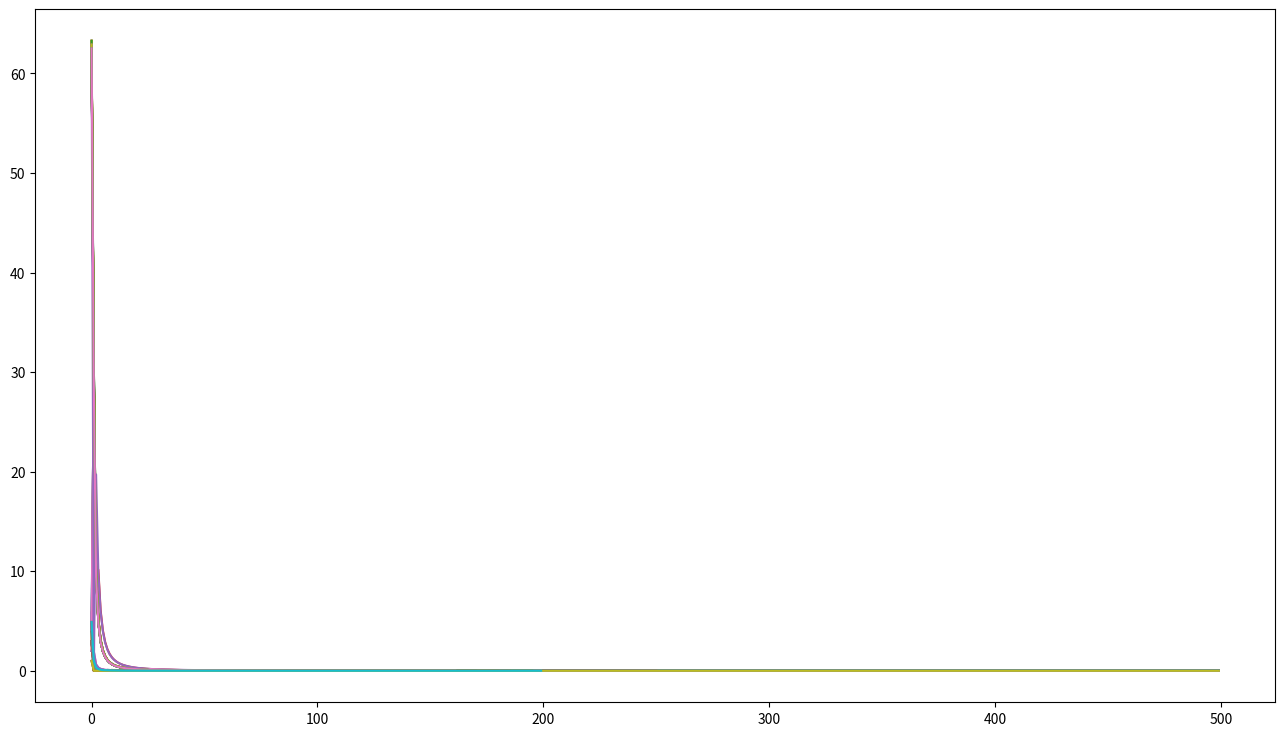
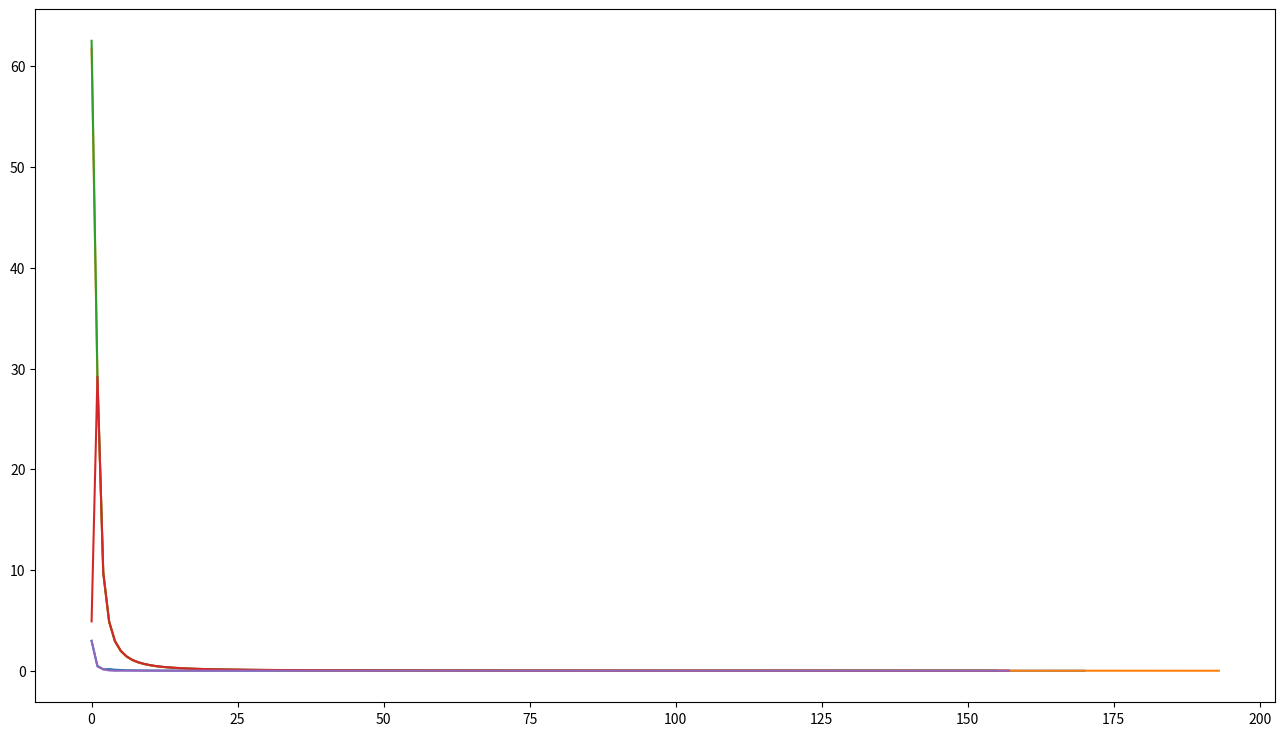
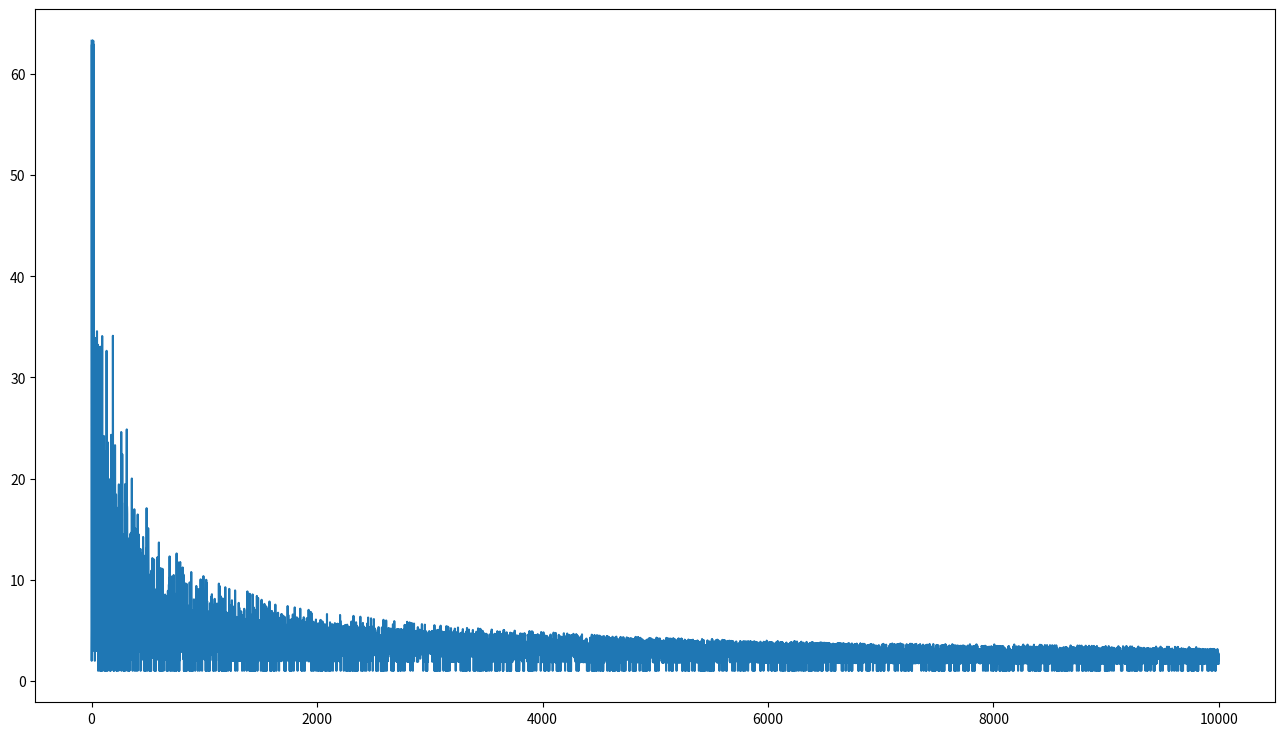

Recreate these plots in Python, in order.
# -*- coding: utf-8 -*-
"""
Created on Fri Feb 14 11:28:26 2020

@author: mourad
"""
'''*******************************
First-visit Monte Carlo control with or w/o exploring-Starts 
*******************************'''


import numpy as np
import matplotlib.pyplot as plt
import random
from tqdm import tqdm


rewardSize = -1
gridSize = 4
terminationStates = [[0,0], [gridSize-1, gridSize-1]]
actions = [[-1, 0], [1, 0], [0, 1], [0, -1]]
numActions = 4
states = [[i, j] for i in range(gridSize) for j in range(gridSize)]


Q = np.zeros((gridSize, gridSize,numActions))
deltas = {(i, j, k):list() for i in range(gridSize) for j in range(gridSize) for k in range(numActions)}     # plotting evolution of Q_function
returns = {(i, j, k):list() for i in range(gridSize) for j in range(gridSize) for k in range(numActions)}     # plotting evolution of Q_function
states_actions = [[i, j, k] for i in range(gridSize) for j in range(gridSize)for k in range(numActions)]

Policy  = {(i, j):list() for i in range(gridSize) for j in range(gridSize)}
for s in states:
    action = random.choice(actions)  #here the policy is random
    Policy[s[0], s[1]] = actions.index(action)  

initPolicy=Policy

eps=0.5
gamma = 1
numIterations=10000
t=1

def generateEpisode_2(Policy,s=[],a=[]):
    if s==[] and a==[]:
        initState = random.choice(states[1:-1])  # any cells but the two termination states
        action = random.choice(actions)  #here the policy is random
        action_indx = actions.index(action)
    else:
        initState = s
        action_indx = a
        action = actions[a]  

    episode = []
    episode.append([list(initState), action_indx, 0]) # at t=0 R=0 
    robot_is_stuck= False
    count=0
    while list(initState) not in terminationStates and robot_is_stuck== False and len(episode)<100 :
        finalState = np.array(initState)+np.array(action)
        if -1 in list(finalState) or gridSize in list(finalState):
            finalState = initState
        nextAction_indx = Policy[finalState[0], finalState[1]]
        nextAction = actions[nextAction_indx]
        episode.append([list(finalState), nextAction_indx, rewardSize])
        if initState[0]==finalState[0] and initState[1]==finalState[1] :
           count+=1 
        initState = finalState
        action= nextAction
        if count==3:
           robot_is_stuck= True 
    return episode
    
def play_game_2(Policy,t,s=[],a=[]):
    episode= generateEpisode_2(Policy,s=[],a=[])
    # calculate the returns by working backwards from the terminal state
    G = 0
    states_actions_returns = []
    last = True
    for s,a,r in episode[::-1]:
        if last:      #ignore the last one, because it G=0 for the last one by def in sutton&barto
            last = False
        else:
            states_actions_returns.append((s, a , G))
        G = r + (gamma/t)*G
    states_actions_returns= states_actions_returns[::-1]  # we want it to be in order of state visited
    return states_actions_returns

exploring_starts=False
t=1
epis_changes=[] 
for it in tqdm(range(numIterations)):
  if it % 100 == 0:
      t +=  1e-2
  if exploring_starts==True:
      init_sa = states_actions[it % 64] 
      init_s=init_sa[0:2]
      init_a=init_sa[2]
  else:
      init_s=[]
      init_a=[]   
      
  states_actions_returns = play_game_2(Policy,t,init_s,init_a)
  bigestChangeInEpisode = 0
  seen_states_actions = []
  for s, a, G in states_actions_returns:
      sa=[s[0],s[1],a]
      #  first-visit MC policy evaluation
      if sa not in seen_states_actions:
          before = Q[s[0],s[1],a]
          returns[s[0],s[1],a].append(G)
          before=Q[s[0],s[1],a]
          Q[s[0],s[1],a] = np.mean(returns[s[0],s[1],a])
          deltas[s[0], s[1],a].append(float(np.abs(before-Q[s[0],s[1],a])))
          bigestChangeInEpisode = max(bigestChangeInEpisode, np.abs(Q[s[0],s[1],a]))
          seen_states_actions.append(sa)
   
  epis_changes.append(bigestChangeInEpisode) 
  # update policy
  for s in states:
      Policy[s[0],s[1]] = np.argmax(Q[s[0],s[1],:])


    
plt.figure(figsize=(16,9))
cells = [list(x)[:500] for x in deltas.values()]
for cell in cells:
    plt.plot(cell)

#### let's just see some cells
plt.figure(figsize=(16,9))
plt.plot(cells[50])
plt.plot(cells[13])
plt.plot(cells[6])
plt.plot(cells[9])
plt.plot(cells[15])
    
#### ploting changes
plt.figure(figsize=(16,9))
plt.plot(epis_changes[:])

finalPolicy  = {(i, j):list() for i in range(gridSize) for j in range(gridSize)}     # plotting evolution of V_function
finalV = np.zeros((gridSize, gridSize))
for s in states:
  action_indx = np.argmax(Q[s[0],s[1],:])
  finalPolicy[s[0], s[1]] =action_indx         #actions[action_indx]
  finalV[s[0], s[1]] = np.max(Q[s[0],s[1],:])
